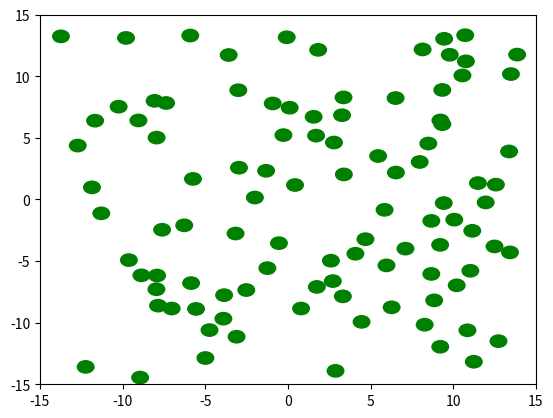
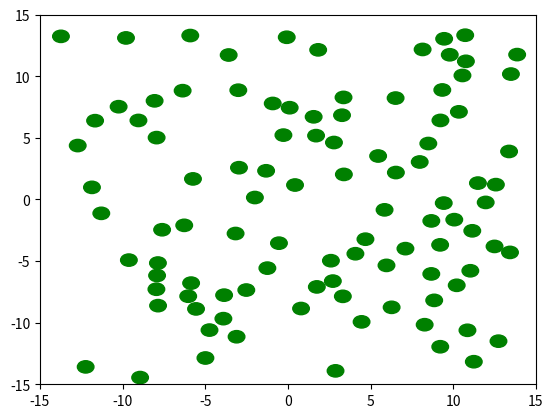
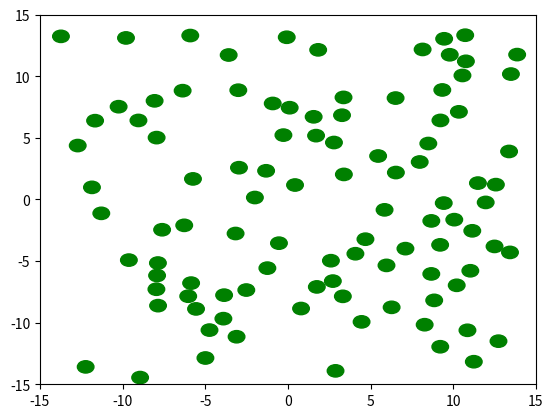

The matplotlib source for these figures, in order:
import random
import matplotlib.pyplot as plt
import copy


dyski_przed=[]
for i in range(100):
    dyski_przed.append([random.uniform(-14.5,13.5),random.uniform(-14.5,13.5)])
dyski_po = copy.deepcopy(dyski_przed)


def kolizja(d1, d2):
    odl = (d1[0] - d2[0]) ** 2 + (d1[1] - d2[1]) ** 2
    if odl < 1:
        return True
    else:
        return False


def rozsun(d, wektor):
    d[0] = d[0] + wektor[0]
    d[1] = d[1] + wektor[1]

def plot():
    fig, ax = plt.subplots()
    for dysk in dyski_po:
        circle = plt.Circle((dysk[0], dysk[1]), 0.5, color='g')
        ax.add_artist(circle)

    plt.xlim(-15, 15)
    plt.ylim(-15, 15)
    plt.show()

def porzadek(dyski):
    loop = True
    while loop == True:
        run = True
        for dysk1 in range(len(dyski)):
            for dysk2 in range(len(dyski)):

                if dysk1 == dysk2:
                    continue
                else:
                    x = kolizja(dyski[dysk1],dyski[dysk2])

                if x:

                    run = False
                    if not kolizja([dyski[dysk1][0] + 1, dyski[dysk1][1] + 1], dyski[dysk2]) and dyski[dysk1][0] < 13.5 and dyski[dysk1][1] < 13.5:
                        rozsun(dyski[dysk1], [1, 1])
                    elif not kolizja([dyski[dysk1][0] + 1, dyski[dysk1][1] - 1], dyski[dysk2]) and dyski[dysk1][0] < 13.5 and dyski[dysk1][1] > -13.5:
                        rozsun(dyski[dysk1], [1, -1])
                    elif not kolizja([dyski[dysk1][0] - 1, dyski[dysk1][1] - 1], dyski[dysk2]) and dyski[dysk1][0] > -13.5 and dyski[dysk1][1] > -13.5:
                        rozsun(dyski[dysk1], [-1, -1])
                    elif not kolizja([dyski[dysk1][0] - 1, dyski[dysk1][1] + 1], dyski[dysk2]) and dyski[dysk1][0] > -13.5 and dyski[dysk1][1] < 13.5:
                        rozsun(dyski[dysk1], [-1, 1])
                    elif not kolizja([dyski[dysk1][0] + 2, dyski[dysk1][1]], dyski[dysk2]) and dyski[dysk1][0] < 12.5:
                        rozsun(dyski[dysk1], [2, 0])
                    elif not kolizja([dyski[dysk1][0] - 2, dyski[dysk1][1]], dyski[dysk2]) and dyski[dysk1][0] > -12.5:
                        rozsun(dyski[dysk1], [-2, 0])
                    elif not kolizja([dyski[dysk1][0], dyski[dysk1][1] + 2], dyski[dysk2]) and dyski[dysk1][1] < 12.5:
                        rozsun(dyski[dysk1], [0, 2])
                    elif not kolizja([dyski[dysk1][0], dyski[dysk1][1] - 2], dyski[dysk2]) and dyski[dysk1][1] > -12.5:
                        rozsun(dyski[dysk1], [0, -2])
        plot()
        if run:
            loop = False

porzadek(dyski_po)
print('Przesunięte dyski to:')

for i in range(100):
    if dyski_po[i]!=dyski_przed[i]:
        print(dyski_przed[i],dyski_po[i])










